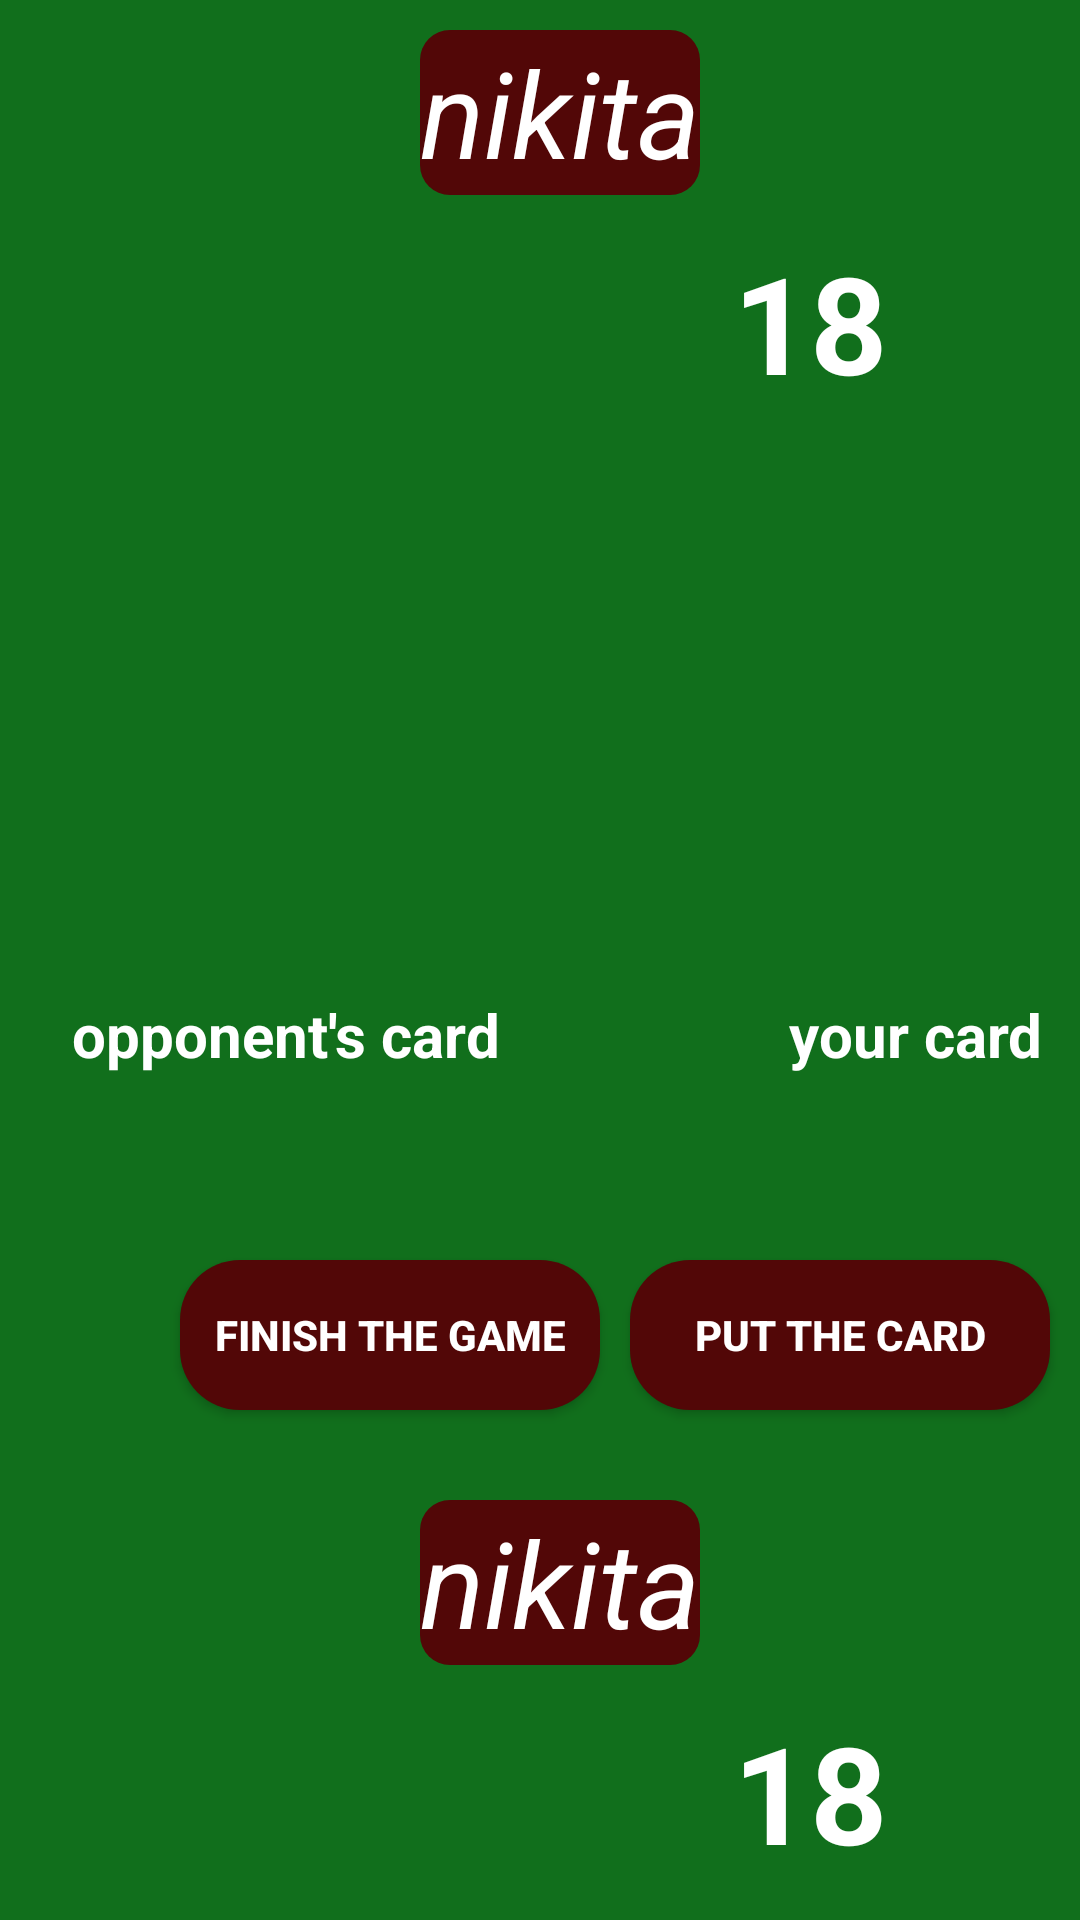

Android layout source for this screen:
<!-- AndroidManifest.xml: application theme Theme.MyCasino5 -->
<!-- res/layout/fragment_game_play.xml -->
<?xml version="1.0" encoding="utf-8"?>
<RelativeLayout xmlns:android="http://schemas.android.com/apk/res/android"
    xmlns:tools="http://schemas.android.com/tools"
    android:layout_width="match_parent"
    android:layout_height="match_parent"
    android:background="#116f1c"
    tools:context=".view.fragments.GamePlayFragment">

    <LinearLayout
        android:id="@+id/layoutTop"
        android:layout_width="match_parent"
        android:layout_height="150dp"
        android:orientation="horizontal">

        <ImageView
            android:layout_width="120dp"
            android:id="@+id/id_gameplay_img_op"
            android:layout_marginLeft="10dp"
            android:layout_gravity="center"
            android:layout_height="120dp"/>

        <LinearLayout
            android:layout_width="match_parent"
            android:orientation="vertical"
            android:layout_marginLeft="10dp"
            android:layout_height="match_parent">

            <TextView
                android:id="@+id/id_gameplay_tv_name_op"
                android:layout_width="wrap_content"
                android:layout_height="55dp"
                android:text="nikita"
                android:textStyle="italic"
                android:textColor="@color/white"
                android:textSize="40sp"
                android:gravity="center"
                android:background="@drawable/background_tv2_loaing"
                android:layout_gravity="left"
                android:layout_marginTop="10dp" />

            <LinearLayout
                android:layout_width="match_parent"
                android:orientation="horizontal"
                android:layout_height="match_parent">

                <ImageView
                    android:id="@+id/id_gameplay_img_coloda_op"
                    android:layout_width="100dp"
                    android:layout_height="60dp"
                    android:layout_gravity="center" />

                <TextView
                    android:id="@+id/id_gameplay_tv_count_card_op"
                    android:layout_width="60dp"
                    android:textColor="@color/white"
                    android:textStyle="bold"
                    android:text="18"
                    android:gravity="center"
                    android:textSize="45sp"
                    android:layout_gravity="center"
                    android:layout_height="60dp"/>

            </LinearLayout>

        </LinearLayout>

    </LinearLayout>

    <LinearLayout
        android:id="@+id/layoutCenter"
        android:layout_width="match_parent"
        android:layout_height="400dp"
        android:orientation="vertical"
        android:layout_centerVertical="true"
        android:layout_centerHorizontal="true">

        <LinearLayout
            android:layout_width="match_parent"
            android:orientation="horizontal"
            android:layout_height="250dp">

            <LinearLayout
                android:layout_width="150dp"
                android:layout_marginLeft="20dp"
                android:orientation="vertical"
                android:layout_height="250dp">

                <ImageView
                    android:id="@+id/id_gameplay_img_card_op"
                    android:layout_width="150dp"
                    android:layout_height="200dp"/>
                <TextView
                    android:textColor="@color/white"
                    android:gravity="center"
                    android:textStyle="bold"
                    android:textSize="20sp"
                    android:text="opponent's card"
                    android:layout_width="match_parent"
                    android:layout_height="match_parent"/>


            </LinearLayout>

            <ImageView
                android:layout_width="50dp"
                android:id="@+id/id_gameplay_img_sravneniye"
                android:layout_marginLeft="5dp"
                android:layout_gravity="center"
                android:layout_height="50dp"/>

            <LinearLayout
                android:layout_width="150dp"
                android:layout_marginLeft="5dp"
                android:orientation="vertical"
                android:layout_height="250dp">

                <ImageView
                    android:id="@+id/id_gameplay_img_card_me"
                    android:layout_width="150dp"
                    android:layout_height="200dp"/>
                <TextView
                    android:text="your card"
                    android:gravity="center"
                    android:textStyle="bold"
                    android:textSize="20sp"
                    android:textColor="@color/white"
                    android:layout_width="match_parent"
                    android:layout_height="match_parent"/>


            </LinearLayout>

        </LinearLayout>


        <LinearLayout
            android:layout_width="match_parent"
            android:orientation="horizontal"
            android:layout_height="match_parent">

            <androidx.appcompat.widget.AppCompatButton
                android:layout_width="140dp"
                android:textStyle="bold"
                android:id="@+id/id_gameplay_btn_finish"
                android:text="finish the game"
                android:textColor="@color/white"
                android:background="@drawable/background_button"
                android:layout_marginLeft="60dp"
                android:layout_gravity="center"
                android:layout_height="50dp"/>


            <androidx.appcompat.widget.AppCompatButton
                android:layout_width="140dp"
                android:id="@+id/id_gameplay_btn_putcard"
                android:text="put the card"
                android:textStyle="bold"
                android:textColor="@color/white"
                android:background="@drawable/background_button"
                android:layout_marginLeft="10dp"
                android:layout_gravity="center"
                android:layout_height="50dp"/>

        </LinearLayout>


    </LinearLayout>

    <LinearLayout
        android:id="@+id/layoutBottom"
        android:layout_width="match_parent"
        android:layout_height="150dp"
        android:orientation="horizontal"
        android:layout_alignParentBottom="true">

        <ImageView
            android:id="@+id/id_gameplay_img_me"
            android:layout_width="120dp"
            android:layout_marginLeft="10dp"
            android:layout_gravity="center"
            android:layout_height="120dp"/>

        <LinearLayout
            android:layout_width="match_parent"
            android:orientation="vertical"
            android:layout_marginLeft="10dp"
            android:layout_height="match_parent">

            <TextView
                android:layout_width="wrap_content"
                android:layout_height="55dp"
                android:text="nikita"
                android:id="@+id/id_gameplay_tv_name_me"
                android:textColor="@color/white"
                android:textSize="40sp"
                android:textStyle="italic"
                android:gravity="center"
                android:background="@drawable/background_tv2_loaing"
                android:layout_gravity="left"
                android:layout_marginTop="10dp" />

            <LinearLayout
                android:layout_width="match_parent"
                android:orientation="horizontal"
                android:layout_height="match_parent">

                <ImageView
                    android:id="@+id/id_gameplay_img_coloda_me"
                    android:layout_width="100dp"
                    android:layout_height="60dp"
                    android:layout_gravity="center" />

                <TextView
                    android:layout_width="60dp"
                    android:textColor="@color/white"
                    android:textStyle="bold"
                    android:text="18"
                    android:id="@+id/id_gameplay_tv_count_card_me"
                    android:gravity="center"
                    android:textSize="45sp"

                    android:layout_gravity="center"
                    android:layout_height="60dp"/>

            </LinearLayout>

        </LinearLayout>

    </LinearLayout>

</RelativeLayout>
<!-- resources referenced by this layout -->
<resources>
  <!-- drawable background_button (drawable) -->
  <?xml version="1.0" encoding="utf-8"?>
  <shape xmlns:android="http://schemas.android.com/apk/res/android"
  
      android:shape="rectangle">
      <solid android:color="#520707" />
      <corners android:radius="20dp" />
  
  </shape>
  <!-- drawable background_tv2_loaing (drawable) -->
  <?xml version="1.0" encoding="utf-8"?>
  <shape xmlns:android="http://schemas.android.com/apk/res/android"
  
      android:shape="rectangle">
      <solid android:color="#520707" />
      <corners android:radius="10dp" />
  
  </shape>
  <style name="Theme.MyCasino5" parent="Theme.MaterialComponents.DayNight.NoActionBar">
          
          <item name="colorPrimary">@color/purple_500</item>
          <item name="colorPrimaryVariant">@color/purple_700</item>
          <item name="colorOnPrimary">@color/white</item>
          
          <item name="colorSecondary">@color/teal_200</item>
          <item name="colorSecondaryVariant">@color/teal_700</item>
          <item name="colorOnSecondary">@color/black</item>
          
          <item name="android:statusBarColor">?attr/colorPrimaryVariant</item>
          
      </style>
  <!-- not gathered from this repository: default colours our renderer supplied (Android Studio template values) -->
  <color name="purple_500">#FF6200EE</color>
  <color name="purple_700">#FF3700B3</color>
  <color name="teal_200">#FF03DAC5</color>
  <color name="teal_700">#FF018786</color>
  <color name="black">#FF000000</color>
  <color name="white">#FFFFFFFF</color>
</resources>
